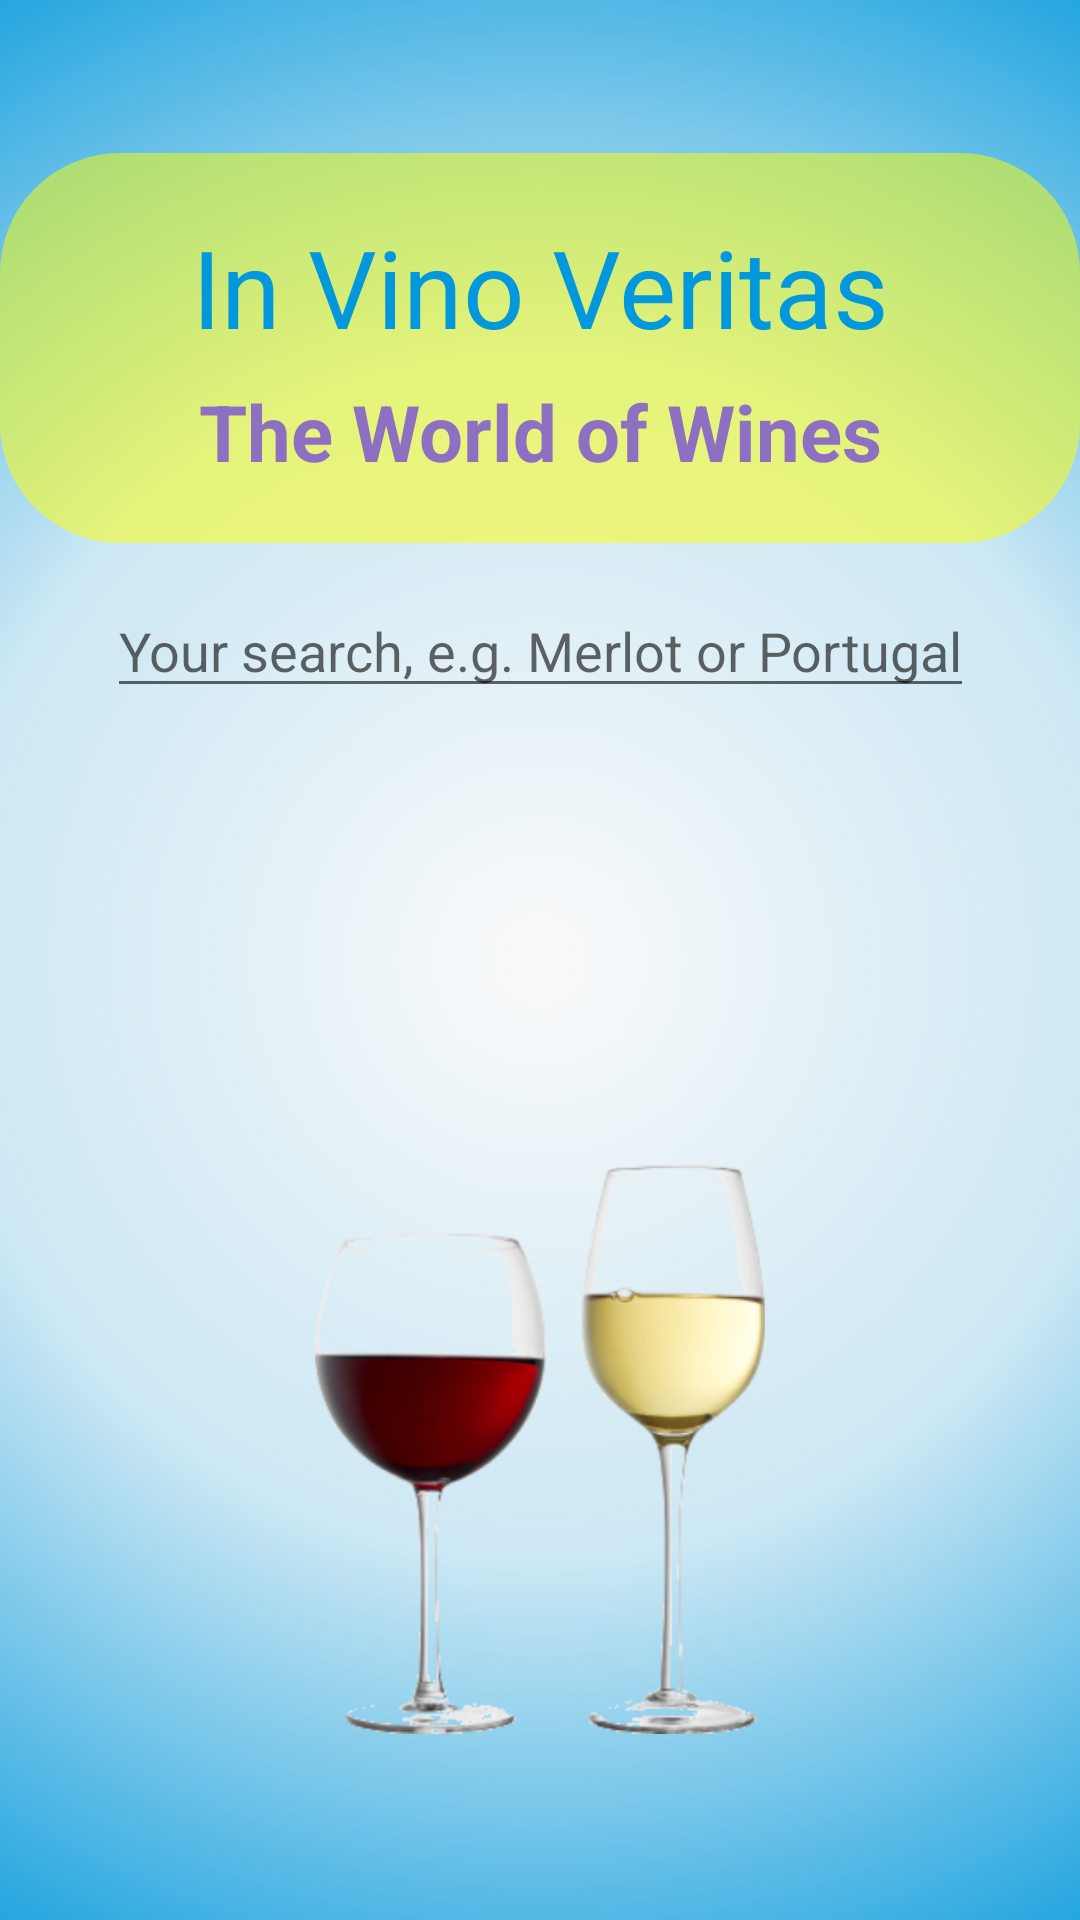

Here is an Android app screen rendered from its layout file. Give the layout XML and the strings, colors and styles it references.
<!-- AndroidManifest.xml: application theme AppTheme -->
<!-- res/layout/activity_main.xml -->
<?xml version="1.0" encoding="utf-8"?>
<android.support.constraint.ConstraintLayout
    xmlns:android="http://schemas.android.com/apk/res/android"
    xmlns:app="http://schemas.android.com/apk/res-auto"
    xmlns:tools="http://schemas.android.com/tools"
    android:layout_width="match_parent"
    android:layout_height="match_parent"
    android:background="@drawable/gradient_background"
    tools:context="com.example.isabe.capstone_wineapp.MainActivity">

    <ImageView
        android:id="@+id/shape"
        android:layout_width="match_parent"
        android:layout_height="@dimen/shape_height"
        android:contentDescription="@string/shape_content"
        android:elevation="6dp"
        android:src="@drawable/rectangle_shape"
        app:layout_constraintBottom_toBottomOf="parent"
        app:layout_constraintLeft_toLeftOf="parent"
        app:layout_constraintRight_toRightOf="parent"
        app:layout_constraintTop_toTopOf="parent"
        app:layout_constraintVertical_bias="0.1"
        tools:targetApi="lollipop" />


    <TextView
        android:id="@+id/tv_app_name"
        android:layout_width="match_parent"
        android:layout_height="wrap_content"
        android:elevation="8dp"
        android:gravity="center_horizontal"
        android:text="@string/in_vino_veritas"
        android:textColor="@color/colorPrimary"
        android:textSize="@dimen/title_text_size"
        app:layout_constraintBottom_toBottomOf="@+id/shape"
        app:layout_constraintLeft_toLeftOf="@+id/shape"
        app:layout_constraintRight_toRightOf="@+id/shape"
        app:layout_constraintTop_toTopOf="@+id/shape"
        app:layout_constraintVertical_bias="0.25"
        tools:targetApi="lollipop" />


    <TextView
        android:layout_width="match_parent"
        android:layout_height="wrap_content"
        android:elevation="8dp"
        android:gravity="center_horizontal"
        android:text="@string/the_world_of_wines"
        android:textColor="@color/colorPrimaryDark"
        android:textSize="@dimen/subtitle_text_size"
        android:textStyle="bold"
        app:layout_constraintBottom_toBottomOf="@id/shape"
        app:layout_constraintLeft_toLeftOf="@id/shape"
        app:layout_constraintRight_toRightOf="@id/shape"
        app:layout_constraintTop_toBottomOf="@id/tv_app_name"
        app:layout_constraintVertical_bias="0.25"
        tools:targetApi="lollipop" />


    <EditText
        android:id="@+id/edit_text"
        android:layout_width="wrap_content"
        android:layout_height="@dimen/edit_text_height"
        android:hint="@string/search_hint"
        android:textColor="#000000"
        android:layout_margin="@dimen/margin_general"
        app:layout_constraintTop_toBottomOf="@+id/shape"
        app:layout_constraintRight_toRightOf="parent"
        app:layout_constraintLeft_toLeftOf="parent"
        android:gravity="center_horizontal"
        android:layout_gravity="center_horizontal"/>

    <Button
        android:id="@+id/button_search"
        android:layout_width="wrap_content"
        android:layout_height="wrap_content"
        android:layout_gravity="center_horizontal"
        android:background="@color/colorPrimaryDark"
        android:elevation="4dp"
        android:text="@string/search_button"
        android:textColor="@android:color/white"
        android:textSize="12sp"
        app:layout_constraintLeft_toRightOf="parent"
        app:layout_constraintRight_toLeftOf="parent"
        app:layout_constraintTop_toBottomOf="@id/edit_text"
        app:layout_constraintBottom_toTopOf="@+id/image2"
        tools:targetApi="lollipop" />

    <ImageView
        android:id="@+id/image2"
        android:layout_width="@dimen/foregr_image_width"
        android:layout_height="@dimen/foregr_image_height"
        android:layout_margin="@dimen/margin_general"
        android:contentDescription="@string/first_photo_content"
        android:src="@drawable/wine_png9489"
        app:layout_constraintBottom_toBottomOf="parent"
        app:layout_constraintRight_toRightOf="parent"
        app:layout_constraintLeft_toLeftOf="parent"
        app:layout_constraintTop_toBottomOf="@id/button_search" />


</android.support.constraint.ConstraintLayout>
<!-- resources referenced by this layout -->
<resources>
  <color name="colorPrimary">#0298db</color>
  <color name="colorPrimaryDark">#8e70c3</color>
  <dimen name="edit_text_height">40dp</dimen>
  <dimen name="foregr_image_height">200dp</dimen>
  <dimen name="foregr_image_width">150dp</dimen>
  <dimen name="margin_general">15dp</dimen>
  <dimen name="shape_height">130dp</dimen>
  <dimen name="subtitle_text_size">26sp</dimen>
  <dimen name="title_text_size">36sp</dimen>
  <!-- drawable gradient_background (drawable) -->
  <?xml version="1.0" encoding="utf-8"?>
  <shape android:shape="rectangle"
      xmlns:android="http://schemas.android.com/apk/res/android">
      <gradient
          android:centerColor="@color/myStyleColor"
          android:endColor="@color/colorPrimary"
          android:gradientRadius="400dp"
          android:type="radial" />
  </shape>
  <!-- drawable rectangle_shape (drawable) -->
  <?xml version="1.0" encoding="utf-8"?>
  <shape xmlns:android="http://schemas.android.com/apk/res/android"
      android:shape="rectangle">
      <gradient
          android:angle="45"
          android:centerX="1.5"
          android:centerY="1.5"
          android:endColor="#7Fffff00"
          android:gradientRadius="2"
          android:startColor="@color/colorAccent"
          android:type="radial">
  
      </gradient>
  
      <corners
          android:radius="40dp">
  
      </corners>
  </shape>
  <string name="first_photo_content">Two glasses of wine</string>
  <string name="in_vino_veritas">In Vino Veritas</string>
  <string name="search_button">Search Wines</string>
  <string name="search_hint">Your search, e.g. Merlot or Portugal</string>
  <string name="shape_content">Colored background</string>
  <string name="the_world_of_wines">The World of Wines</string>
  <style name="AppTheme" parent="Theme.AppCompat.Light.NoActionBar">
          
          <item name="colorPrimary">@color/colorPrimary</item>
          <item name="colorPrimaryDark">@color/colorPrimaryDark</item>
          <item name="colorAccent">@color/colorAccent</item>
          <item name="windowActionBar">true</item>
          <item name="windowNoTitle">true</item>
      </style>
  <color name="myStyleColor">#2F0298db</color>
  <color name="colorAccent">#ffff00</color>
</resources>
